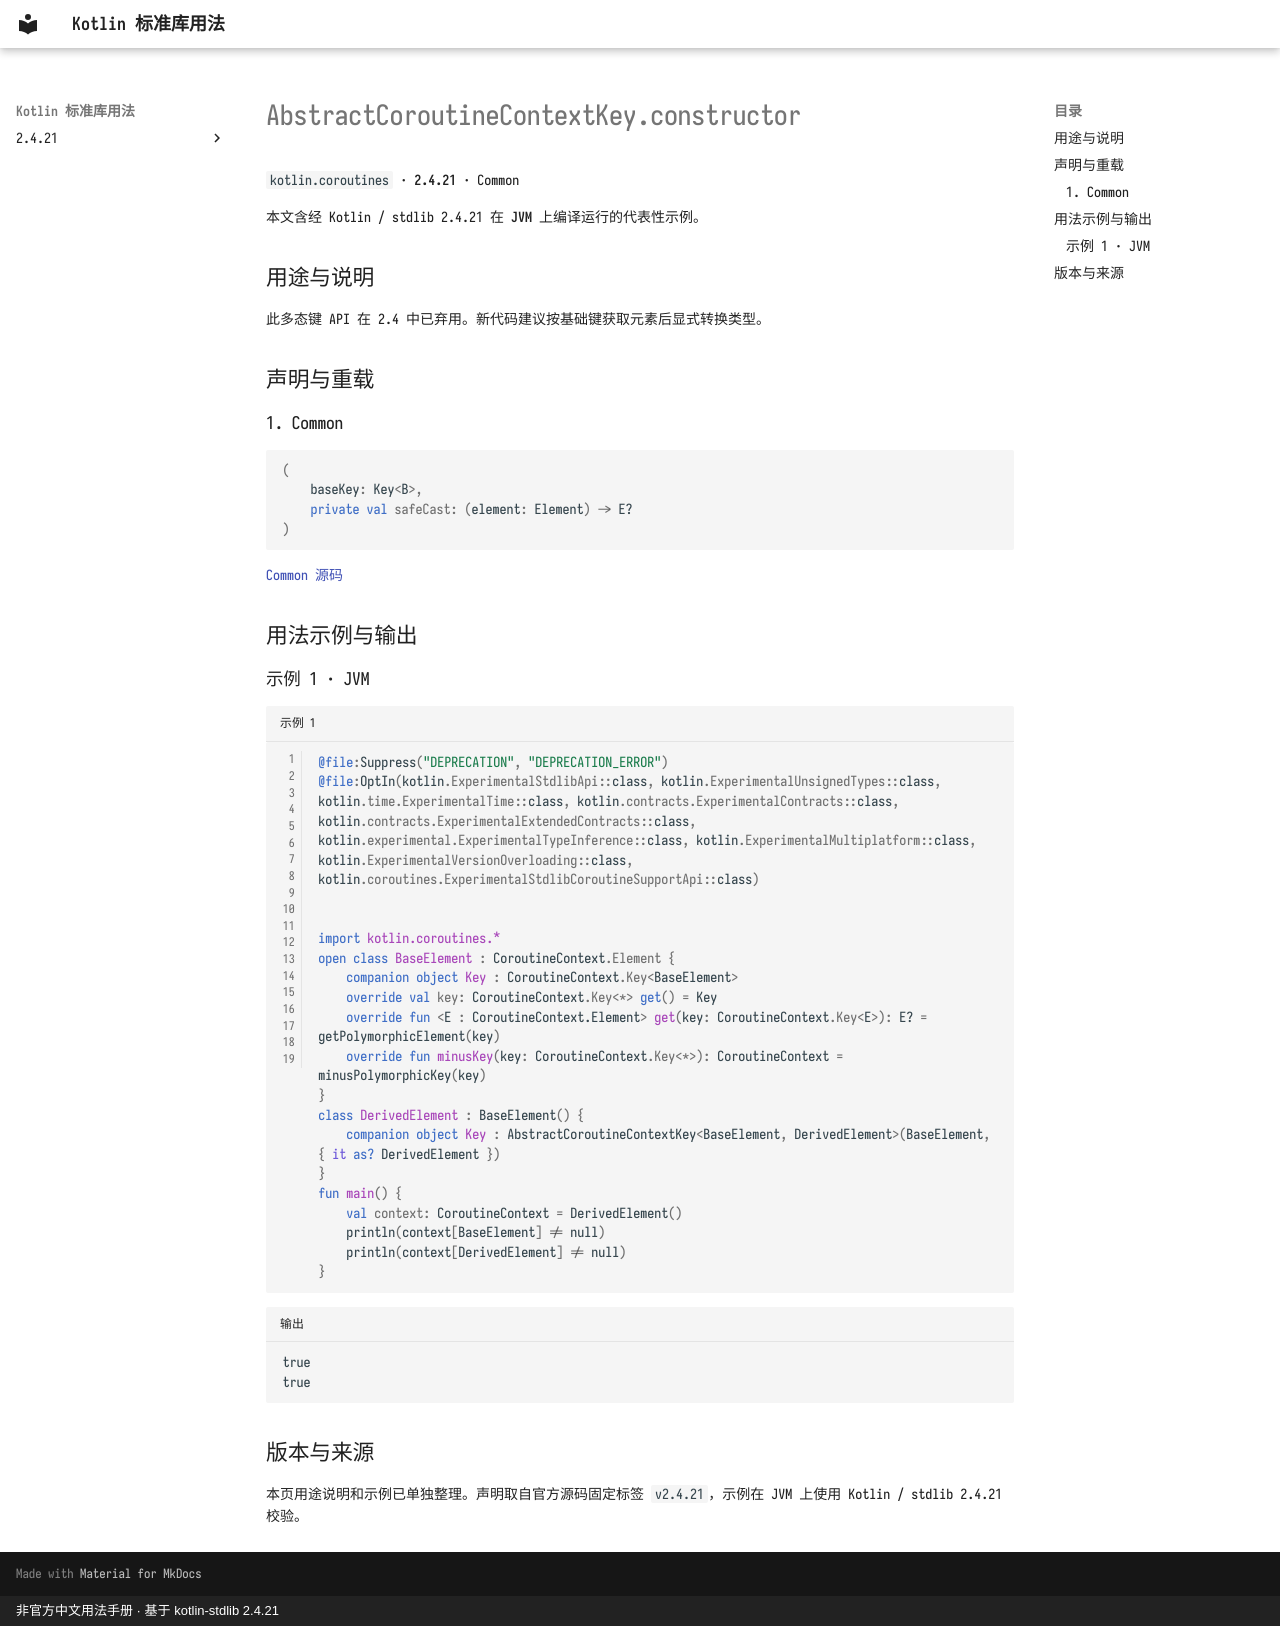

repository: oooooooko/kotlin-stdlib-docs · page: zh/api/kotlin.coroutines/abstractcoroutinecontextkey-constructor--bbcf4eea/index.html · generator: mkdocs · copyright: 非官方中文用法手册 · 基于 kotlin-stdlib 2.4.21

# AbstractCoroutineContextKey.constructor

`kotlin.coroutines` · **2.4.21** · Common

本文含经 Kotlin / stdlib 2.4.21 在 **JVM** 上编译运行的代表性示例。

## 用途与说明

此多态键 API 在 2.4 中已弃用。新代码建议按基础键获取元素后显式转换类型。

## 声明与重载

### 1. Common

```kotlin
(
    baseKey: Key<B>,
    private val safeCast: (element: Element) -> E?
)
```

[Common 源码](https://github.com/JetBrains/kotlin/blob/v2.4.21/libraries/stdlib/src/kotlin/coroutines/CoroutineContextImpl.kt#L56)

## 用法示例与输出

### 示例 1 · JVM

```kotlin title="示例 1" linenums="1"
@file:Suppress("DEPRECATION", "DEPRECATION_ERROR")
@file:OptIn(kotlin.ExperimentalStdlibApi::class, kotlin.ExperimentalUnsignedTypes::class, kotlin.time.ExperimentalTime::class, kotlin.contracts.ExperimentalContracts::class, kotlin.contracts.ExperimentalExtendedContracts::class, kotlin.experimental.ExperimentalTypeInference::class, kotlin.ExperimentalMultiplatform::class, kotlin.ExperimentalVersionOverloading::class, kotlin.coroutines.ExperimentalStdlibCoroutineSupportApi::class)


import kotlin.coroutines.*
open class BaseElement : CoroutineContext.Element {
    companion object Key : CoroutineContext.Key<BaseElement>
    override val key: CoroutineContext.Key<*> get() = Key
    override fun <E : CoroutineContext.Element> get(key: CoroutineContext.Key<E>): E? = getPolymorphicElement(key)
    override fun minusKey(key: CoroutineContext.Key<*>): CoroutineContext = minusPolymorphicKey(key)
}
class DerivedElement : BaseElement() {
    companion object Key : AbstractCoroutineContextKey<BaseElement, DerivedElement>(BaseElement, { it as? DerivedElement })
}
fun main() {
    val context: CoroutineContext = DerivedElement()
    println(context[BaseElement] != null)
    println(context[DerivedElement] != null)
}
```

```text title="输出"
true
true
```

## 版本与来源

本页用途说明和示例已单独整理。声明取自官方源码固定标签 `v2.4.21`，示例在 JVM 上使用 Kotlin / stdlib 2.4.21 校验。
